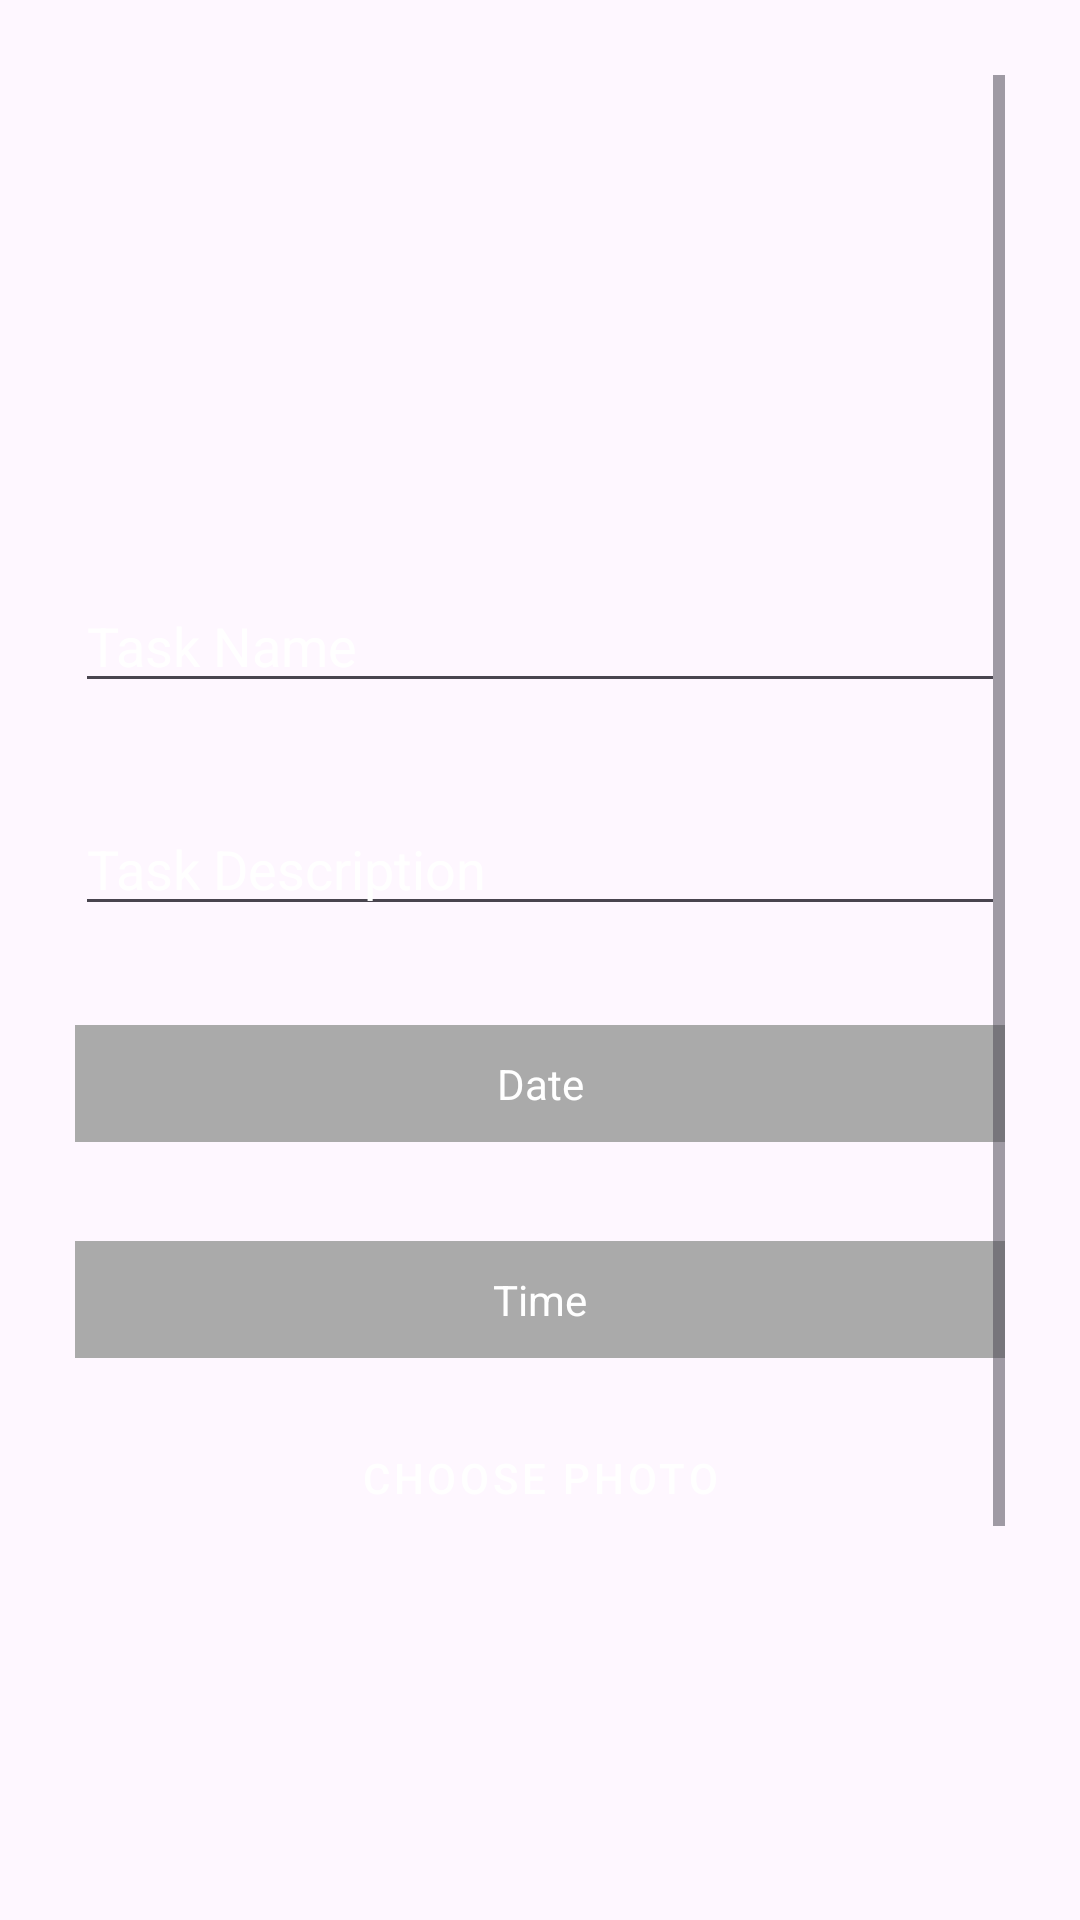

Android layout source for this screen:
<!-- AndroidManifest.xml: application theme Theme.Kelompok10_TickDone -->
<!-- res/layout/fragment_add.xml -->
<?xml version="1.0" encoding="utf-8"?>
<ScrollView
    xmlns:android="http://schemas.android.com/apk/res/android"
    xmlns:app="http://schemas.android.com/apk/res-auto"
    xmlns:tools="http://schemas.android.com/tools"
    android:layout_width="match_parent"
    android:layout_height="match_parent"
    android:padding="25dp"
    tools:context=".AddFragment">

    <androidx.constraintlayout.widget.ConstraintLayout
        android:layout_width="match_parent"
        android:layout_height="wrap_content">

        <EditText
            android:id="@+id/editName"
            android:layout_width="0dp"
            android:layout_height="wrap_content"
            android:layout_marginTop="168dp"
            android:ems="10"
            android:inputType="text"
            android:hint="Task Name"
            android:textColor="@android:color/white"
            android:textColorHint="@android:color/white"
            app:layout_constraintEnd_toEndOf="parent"
            app:layout_constraintHorizontal_bias="0.0"
            app:layout_constraintStart_toStartOf="parent"
            app:layout_constraintTop_toTopOf="parent" />

        <EditText
            android:id="@+id/editDescription"
            android:layout_width="0dp"
            android:layout_height="wrap_content"
            android:layout_marginTop="33dp"
            android:ems="10"
            android:inputType="text"
            android:hint="Task Description"
            android:textColor="@android:color/white"
            android:textColorHint="@android:color/white"
            app:layout_constraintEnd_toEndOf="parent"
            app:layout_constraintHorizontal_bias="0.497"
            app:layout_constraintStart_toStartOf="parent"
            app:layout_constraintTop_toBottomOf="@+id/editName" />

        <TextView
            android:id="@+id/editDate"
            android:layout_width="0dp"
            android:layout_height="wrap_content"
            android:layout_marginTop="33dp"
            android:hint="Date"
            android:textColor="@android:color/white"
            android:textColorHint="@android:color/white"
            android:background="@android:color/darker_gray"
            android:gravity="center"
            android:padding="10dp"
            app:layout_constraintEnd_toEndOf="parent"
            app:layout_constraintStart_toStartOf="parent"
            app:layout_constraintTop_toBottomOf="@+id/editDescription" />

        <TextView
            android:id="@+id/editTime"
            android:layout_width="0dp"
            android:layout_height="wrap_content"
            android:layout_marginTop="33dp"
            android:hint="Time"
            android:textColor="@android:color/white"
            android:textColorHint="@android:color/white"
            android:background="@android:color/darker_gray"
            android:gravity="center"
            android:padding="10dp"
            app:layout_constraintEnd_toEndOf="parent"
            app:layout_constraintStart_toStartOf="parent"
            app:layout_constraintTop_toBottomOf="@+id/editDate" />

        <Button
            android:id="@+id/btnChoosePhoto"
            android:layout_width="0dp"
            android:layout_height="wrap_content"
            android:layout_marginTop="16dp"
            android:text="Choose Photo"
            app:layout_constraintEnd_toEndOf="parent"
            app:layout_constraintStart_toStartOf="parent"
            app:layout_constraintTop_toBottomOf="@+id/editTime" />

        <ImageView
            android:id="@+id/imagePreview"
            android:layout_width="match_parent"
            android:layout_height="200dp"
            android:layout_marginTop="16dp"
            android:scaleType="centerCrop"
            app:layout_constraintEnd_toEndOf="parent"
            app:layout_constraintStart_toStartOf="parent"
            app:layout_constraintTop_toBottomOf="@+id/btnChoosePhoto" />

        <Button
            android:id="@+id/btnSend"
            android:layout_width="0dp"
            android:layout_height="wrap_content"
            android:layout_marginTop="0dp"
            android:text="Submit"
            android:textColor="@android:color/white"
            app:layout_constraintEnd_toEndOf="parent"
            app:layout_constraintHorizontal_bias="0.5"
            app:layout_constraintStart_toStartOf="parent"
            app:layout_constraintTop_toBottomOf="@+id/imagePreview" />

    </androidx.constraintlayout.widget.ConstraintLayout>

</ScrollView>
<!-- resources referenced by this layout -->
<resources>
  <style name="Theme.Kelompok10_TickDone" parent="Theme.MaterialComponents.DayNight.NoActionBar">
          
          <item name="colorPrimary">@color/purple_200</item>
          <item name="colorPrimaryVariant">@color/purple_700</item>
          <item name="colorOnPrimary">@color/black</item>
          
          <item name="colorSecondary">@color/teal_200</item>
          <item name="colorSecondaryVariant">@color/teal_200</item>
          <item name="colorOnSecondary">@color/black</item>
          
          <item name="android:statusBarColor">?attr/colorPrimaryVariant</item>
          
      </style>
  <color name="purple_200">#FFBB86FC</color>
  <color name="purple_700">#FF3700B3</color>
  <color name="black">#000000</color>
  <color name="teal_200">#FF03DAC5</color>
</resources>
